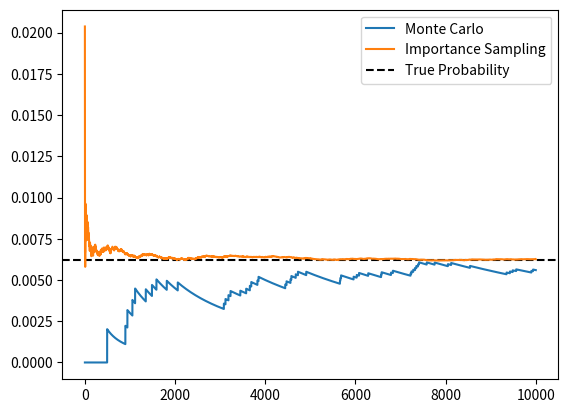

Write Python code to recreate this figure.
# -*- coding: utf-8 -*-
"""
Created on Sun Nov  8 20:35:12 2020

[redacted]
"""
import numpy as np

np.random.seed(0)

sampling_num = 10000
sample = np.random.randn(sampling_num)

prob = map(lambda x: np.mean(sample[:x] > 2.5), \
           range(1, sampling_num + 1))

imp_sample = np.random.randn(sampling_num) + 3

f = lambda x: (np.exp(-x**2/2)) / np.sqrt(2*np.pi)
g = lambda x: (np.exp(-(x-3)**2/2)) / np.sqrt(2*np.pi)

imp_prob = map(lambda x: np.mean((imp_sample[:x] > 2.5) \
                                 * (f(imp_sample[:x])/g(imp_sample[:x]))), \
           range(1, sampling_num + 1))

import matplotlib.pyplot as plt

plt.plot(list(prob), label = "Monte Carlo")
plt.plot(list(imp_prob), label = "Importance Sampling")
plt.axhline(0.0062, c = "k", ls = "dashed", zorder = -1, label = "True Probability")

plt.legend()

